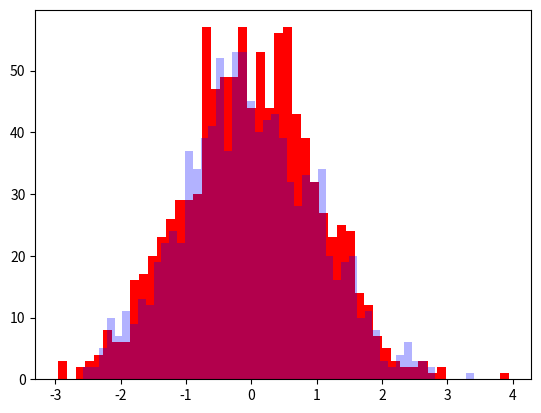

This figure's Python source:
import matplotlib.pyplot as plt
import numpy as np

n_bins = 50
x = np.random.randn(1000)
y = np.random.randn(1000)

plt.hist(x, n_bins, histtype='bar', color='red')
plt.hist(y, n_bins, histtype='bar', color='blue', alpha=0.3)
plt.show()
